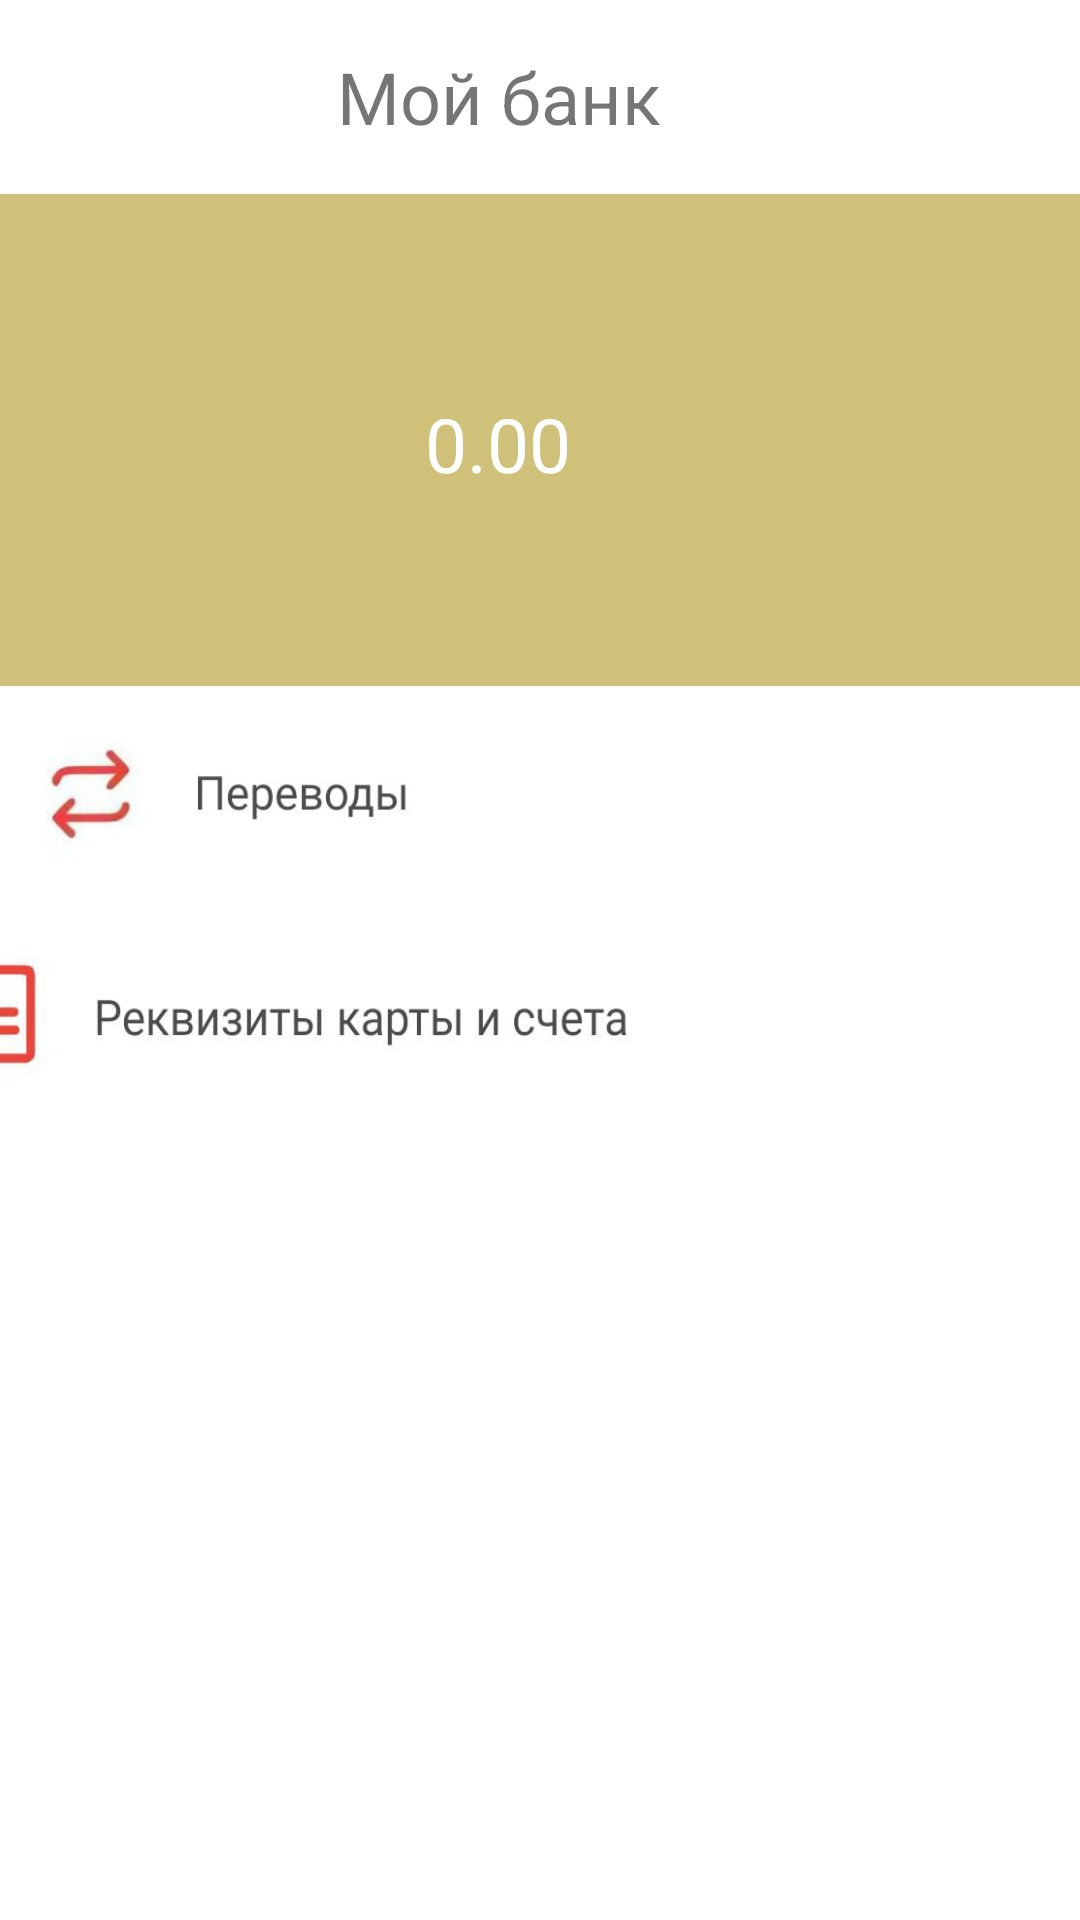

This screen was rendered from an Android layout file. Write that file and the resources it references.
<!-- AndroidManifest.xml: application theme Theme.Kaspifake -->
<!-- res/layout/activity_main.xml -->
<?xml version="1.0" encoding="utf-8"?>
    <androidx.constraintlayout.widget.ConstraintLayout xmlns:android="http://schemas.android.com/apk/res/android"
        xmlns:app="http://schemas.android.com/apk/res-auto"
        xmlns:tools="http://schemas.android.com/tools"
        android:layout_width="match_parent"
        android:layout_height="match_parent"
        android:background="@color/white"
        android:backgroundTint="@color/gray"
        android:orientation="vertical"
        tools:context=".MainActivity">

        <View
            android:id="@+id/view"
            android:layout_width="415dp"
            android:layout_height="67dp"
            android:layout_alignParentTop="true"
            android:layout_centerHorizontal="true"
            android:background="@color/white"
            app:layout_constraintEnd_toEndOf="parent"
            app:layout_constraintStart_toStartOf="parent"
            app:layout_constraintTop_toTopOf="parent"
            tools:ignore="MissingConstraints" />

    <View
        android:id="@+id/view1"
        android:layout_width="416dp"
        android:layout_height="164dp"
        android:layout_alignParentTop="true"
        android:layout_centerHorizontal="true"
        android:background="#cfc07a"
        app:layout_constraintBottom_toTopOf="@+id/perevod"
        app:layout_constraintEnd_toEndOf="parent"
        app:layout_constraintStart_toStartOf="parent"
        app:layout_constraintTop_toBottomOf="@+id/textViewTranslations"
        tools:ignore="MissingConstraints" />

        <TextView
            android:id="@+id/textViewTranslations"
            android:layout_width="126dp"
            android:layout_height="46dp"
            android:layout_marginTop="16dp"
            android:text="Мой банк"
            android:textSize="24dp"
            app:layout_constraintEnd_toEndOf="parent"
            app:layout_constraintHorizontal_bias="0.534"
            app:layout_constraintStart_toStartOf="@+id/view"
            app:layout_constraintTop_toTopOf="parent"
            tools:ignore="MissingConstraints" />

        <ImageButton
            android:id="@+id/perevod"
            android:layout_width="414dp"
            android:layout_height="71dp"
            android:layout_marginTop="164dp"
            android:background="@color/white"
            android:scaleType="fitXY"
            android:src="@drawable/perevod"
            app:layout_constraintEnd_toEndOf="parent"
            app:layout_constraintHorizontal_bias="0.0"
            app:layout_constraintStart_toStartOf="parent"
            app:layout_constraintTop_toBottomOf="@+id/view" />


    <ImageButton
        android:id="@+id/requisites"
        android:layout_width="414dp"
        android:layout_height="69dp"
        android:background="@color/white"
        android:scaleType="fitXY"
        android:src="@drawable/requisites"
        app:layout_constraintEnd_toEndOf="parent"
        app:layout_constraintHorizontal_bias="0.666"
        app:layout_constraintStart_toStartOf="parent"
        app:layout_constraintTop_toBottomOf="@+id/perevod" />

    <TextView
        android:id="@+id/balance"
        style="@style/balance"
        android:layout_width="142dp"
        android:layout_height="74dp"
        android:textSize="25sp"
        android:text="0.00"
        android:color="@color/white"
        app:layout_constraintBottom_toBottomOf="@+id/view1"
        app:layout_constraintEnd_toEndOf="parent"
        app:layout_constraintStart_toStartOf="@+id/view1"
        app:layout_constraintTop_toBottomOf="@+id/view" />


</androidx.constraintlayout.widget.ConstraintLayout>
<!-- resources referenced by this layout -->
<resources>
  <!-- drawable perevod: jpg bitmap (drawable-v24, 6566 bytes) -->
  <!-- drawable requisites: jpg bitmap (drawable-v24, 9349 bytes) -->
  <style name="balance">
          <item name="android:textColor">@color/white</item>
          <item name="android:gravity">center</item>
      </style>
  <style name="Theme.Kaspifake" parent="Theme.MaterialComponents.DayNight.DarkActionBar">
          
          <item name="colorPrimary">@color/purple_500</item>
          <item name="colorPrimaryVariant">@color/purple_700</item>
          <item name="colorOnPrimary">@color/white</item>
          
          <item name="colorSecondary">@color/teal_200</item>
          <item name="colorSecondaryVariant">@color/teal_700</item>
          <item name="colorOnSecondary">@color/black</item>
          
          <item name="android:statusBarColor" tools:targetApi="l">?attr/colorPrimaryVariant</item>
          
      </style>
  <!-- not gathered from this repository: default colours our renderer supplied (Android Studio template values) -->
  <color name="purple_500">#FF6200EE</color>
  <color name="purple_700">#FF3700B3</color>
  <color name="teal_200">#FF03DAC5</color>
  <color name="teal_700">#FF018786</color>
  <color name="black">#FF000000</color>
  <color name="white">#FFFFFFFF</color>
</resources>
